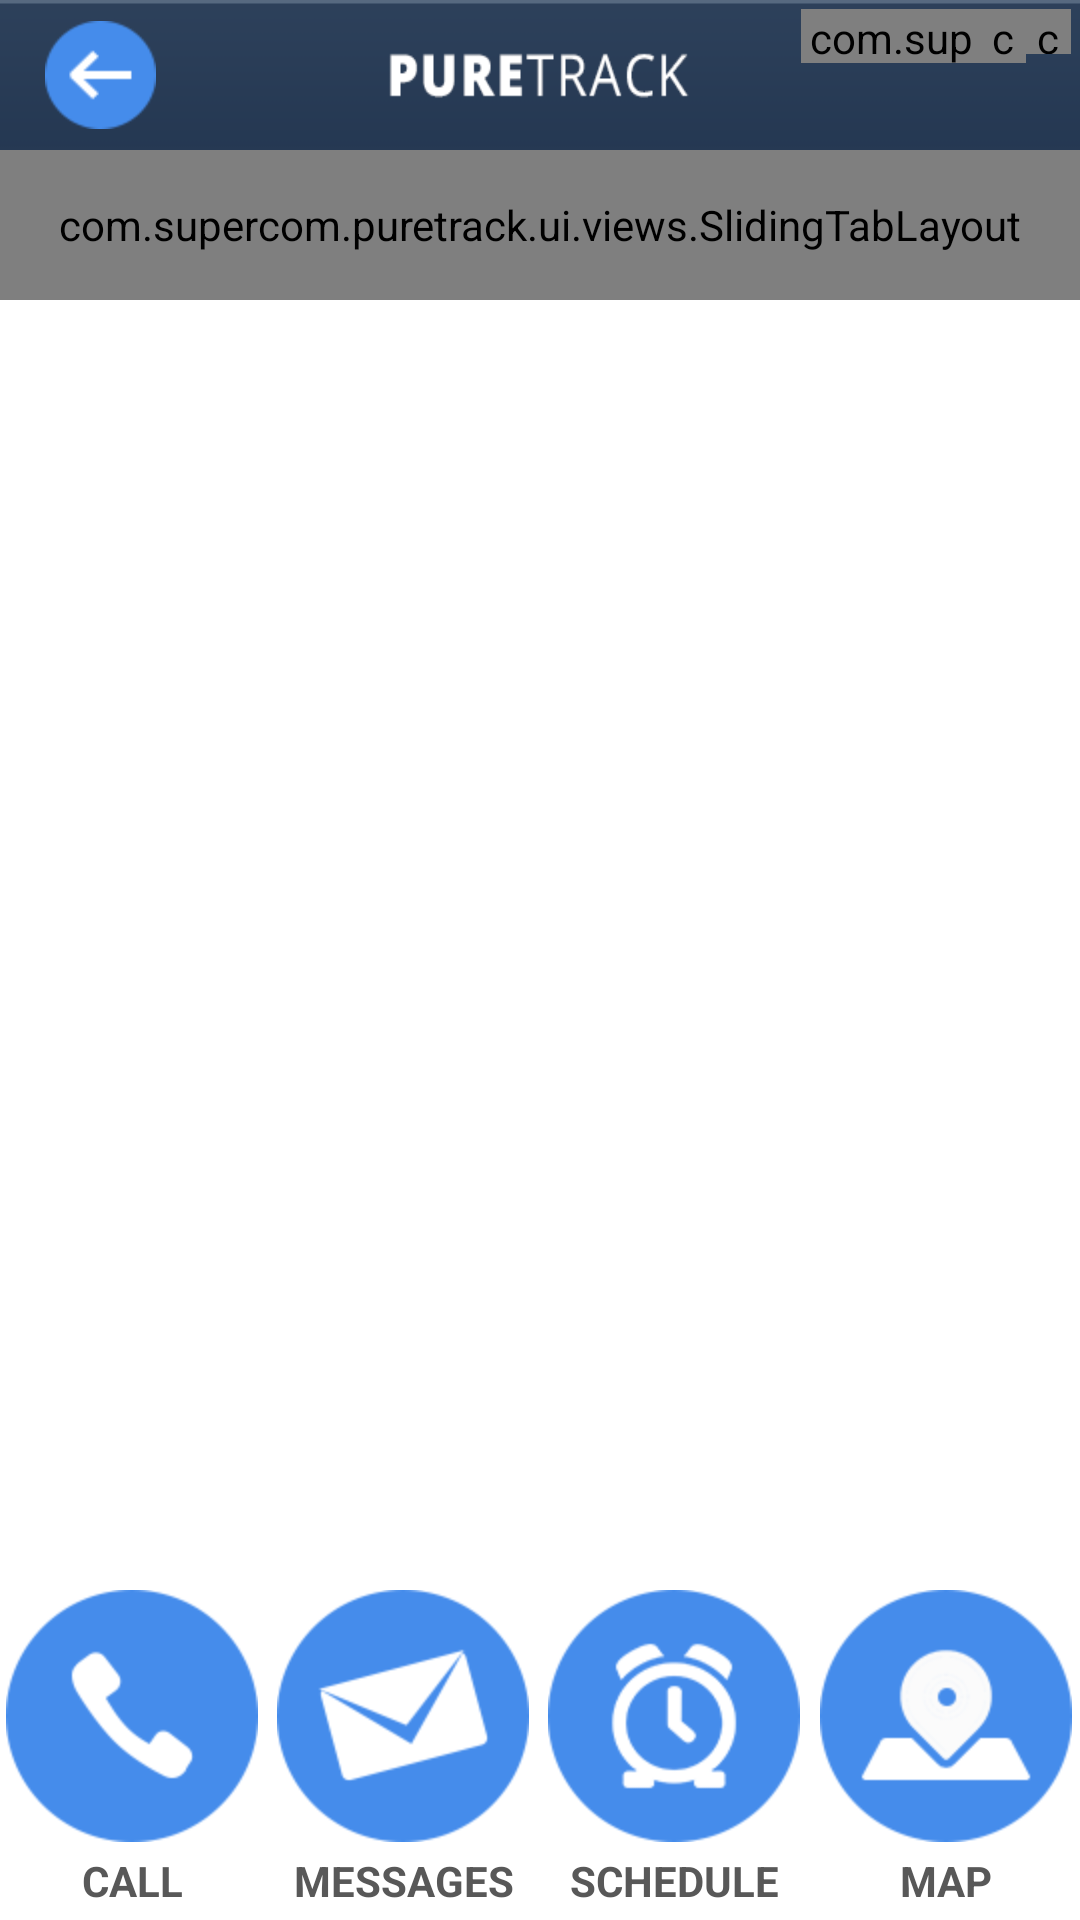

This screen was rendered from an Android layout file. Write that file and the resources it references.
<!-- AndroidManifest.xml: application theme android:Theme.Holo.Light.NoActionBar.Fullscreen -->
<!-- res/layout/schedule_screen.xml -->
<?xml version="1.0" encoding="utf-8"?>
<RelativeLayout xmlns:android="http://schemas.android.com/apk/res/android"
    xmlns:tools="http://schemas.android.com/tools"
    xmlns:app="http://schemas.android.com/apk/res-auto"
    android:id="@+id/custom_action"
    android:layout_width="match_parent"
    android:layout_height="match_parent"
    android:background="@drawable/background_off_white"
    android:gravity="left"
    android:orientation="horizontal">

    

    <RelativeLayout
        android:id="@+id/container"
        android:layout_width="match_parent"
        android:layout_height="50dp"
        android:layout_alignParentStart="false"
        android:background="@drawable/top_bar"
        android:orientation="horizontal">

        <Button
            android:id="@+id/ButtonAppaBack"
            android:layout_width="37dp"

            android:layout_height="36dp"
            android:layout_alignParentStart="true"
            android:layout_centerVertical="false"
            android:layout_marginStart="15dp"
            android:layout_marginTop="7dp"
            android:layout_marginEnd="7dp"
            android:layout_marginBottom="7dp"
            android:background="@drawable/btn_back"
            android:gravity="center_vertical" />


        <include layout="@layout/titlebar"/>

    </RelativeLayout>


    

    <LinearLayout
        android:id="@+id/bottomContainer"
        android:layout_width="match_parent"
        android:layout_height="120dp"
        android:background="@drawable/background_off_white"
        android:layout_alignParentBottom="true"
        android:orientation="horizontal">

        <Button
            android:id="@+id/ButtonAppaCall"
            android:layout_width="35dp"
            android:layout_height="120dp"
            android:layout_weight="0.03"
            android:background="@drawable/white_pressed"
            android:drawableTop="@drawable/btn_main_1"
            android:paddingTop="10dp"
            android:text="@string/general_button_call"
            android:textColor="#585858"
            android:textSize="14dp"
            android:textStyle="bold" />

        <LinearLayout
            android:layout_width="wrap_content"
            android:layout_height="match_parent"
            android:layout_weight="0.001"/>

        <Button
            android:id="@+id/ButtonAppaMessages"
            android:layout_width="35dp"
            android:layout_height="120dp"
            android:layout_weight="0.03"
            android:background="@drawable/white_pressed"
            android:drawableTop="@drawable/btn_main_2"
            android:paddingTop="10dp"
            android:text="@string/general_button_messages"
            android:textColor="#585858"
            android:textSize="14dp"
            android:textStyle="bold" />

        <LinearLayout
            android:layout_width="wrap_content"
            android:layout_height="match_parent"
            android:layout_weight="0.001"/>

        <Button
            android:id="@+id/ButtonAppaSchedule"
            android:layout_width="35dp"
            android:layout_height="120dp"
            android:layout_weight="0.03"
            android:background="@drawable/white_pressed"
            android:drawableTop="@drawable/btn_main_3"
            android:paddingTop="10dp"
            android:text="@string/general_button_schedule"
            android:textColor="#585858"
            android:textSize="14dp"
            android:textStyle="bold" />

        <LinearLayout
            android:layout_width="wrap_content"
            android:layout_height="match_parent"
            android:layout_weight="0.001"/>

        <Button
            android:id="@+id/ButtonAppaMapImg"
            android:layout_width="35dp"
            android:layout_height="120dp"
            android:layout_weight="0.03"
            android:background="@drawable/white_pressed"
            android:drawableTop="@drawable/btn_main_4"
            android:paddingTop="10dp"
            android:text="@string/general_button_map"
            android:textColor="#585858"
            android:textSize="14sp"
            android:textStyle="bold" />
    </LinearLayout>

    <FrameLayout
        android:id="@+id/pager_wrapper"
        android:layout_width="match_parent"
        android:layout_height="match_parent"
        android:layout_above="@+id/bottomContainer"
        android:paddingTop="50dp">

        <androidx.viewpager.widget.ViewPager
            android:id="@+id/pager"
            android:layout_width="match_parent"
            android:layout_height="match_parent"
            android:background="@drawable/background_off_white" />
    </FrameLayout>

    <com.supercom.puretrack.ui.views.SlidingTabLayout
        android:id="@+id/sliding_tabs"
        android:layout_width="match_parent"
        android:layout_height="50dp"
        android:layout_below="@+id/container"
        android:background="@color/blue_darker" />

</RelativeLayout>
<!-- res/layout/titlebar.xml (included above) -->
<?xml version="1.0" encoding="utf-8"?>
<RelativeLayout xmlns:android="http://schemas.android.com/apk/res/android"
    xmlns:tools="http://schemas.android.com/tools"
    xmlns:app="http://schemas.android.com/apk/res-auto"
    android:orientation="vertical"
    android:layout_width="match_parent"
    android:layout_height="match_parent">

    <com.supercom.puretrack.ui.views.toolbar.BatteryView
        android:id="@+id/batteryView"
        android:layout_width="60dp"
        android:layout_height="18dp"
        android:layout_alignParentEnd="true"
        android:layout_marginTop="3dp"
        android:layout_marginEnd="33dp"
        app:Charging="false"
        app:Percent="50"
        app:ShowNumbers="true" />

    <com.supercom.puretrack.ui.views.toolbar.MobileDataView
        android:id="@+id/mobileDataView"
        android:layout_width="15dp"
        android:layout_height="15dp"
        android:layout_marginTop="3dp"
        android:layout_marginEnd="3dp"
        android:layout_alignParentEnd="true"
        app:AvailableData="true"
        app:TypeData="G3" />

    <com.supercom.puretrack.ui.views.toolbar.CellularSignalView
        android:id="@+id/networkView"
        android:layout_width="15dp"
        android:layout_marginTop="3dp"
        android:layout_marginEnd="18dp"
        android:layout_height="18dp"
        android:layout_alignParentEnd="true"
        app:Available="true"
        app:Level="3" />
</RelativeLayout>
<!-- resources referenced by this layout -->
<resources>
  <color name="blue_darker">#162842</color>
  <!-- drawable btn_back: png bitmap (drawable-hdpi, 1928 bytes) -->
  <!-- drawable btn_main_1 (drawable) -->
  <?xml version="1.0" encoding="utf-8"?>
  <selector xmlns:android="http://schemas.android.com/apk/res/android">
  
       <item android:state_pressed="true" android:drawable="@drawable/btn_main1_p"/>
       <item android:drawable="@drawable/btn_main1"/>
  
  </selector>
  <!-- drawable btn_main_2 (drawable) -->
  <?xml version="1.0" encoding="utf-8"?>
  <selector xmlns:android="http://schemas.android.com/apk/res/android">
  
       <item android:state_pressed="true" android:drawable="@drawable/btn_main2_p"/>
       <item android:drawable="@drawable/btn_main2"/>
  
  </selector>
  <!-- drawable btn_main_3 (drawable) -->
  <?xml version="1.0" encoding="utf-8"?>
  <selector xmlns:android="http://schemas.android.com/apk/res/android">
  
       <item android:state_pressed="true" android:drawable="@drawable/btn_main3_p"/>
       <item android:drawable="@drawable/btn_main3"/>
  
  </selector>
  <!-- drawable btn_main_4 (drawable) -->
  <?xml version="1.0" encoding="utf-8"?>
  <selector xmlns:android="http://schemas.android.com/apk/res/android">
  
       <item android:state_pressed="true" android:drawable="@drawable/btn_main4_p"/>
       <item android:drawable="@drawable/btn_main4"/>
  
  </selector>
  <!-- drawable top_bar: png bitmap (drawable-hdpi, 2281 bytes) -->
  <!-- drawable white_pressed (drawable) -->
  <?xml version="1.0" encoding="utf-8"?>
  <selector xmlns:android="http://schemas.android.com/apk/res/android">
      <item android:state_pressed="true" >
          <shape>
              <solid android:color="#f5f5f5"/>
          </shape>
      </item>
      <item >
  <shape>
      <solid android:color="#ffffff"/>
  </shape>
      </item>
  </selector>
  <string name="general_button_call">CALL</string>
  <string name="general_button_map">MAP</string>
  <string name="general_button_messages">MESSAGES</string>
  <string name="general_button_schedule">SCHEDULE</string>
  <!-- drawable btn_main1_p: png bitmap (drawable-hdpi, 5488 bytes) -->
  <!-- drawable btn_main1: png bitmap (drawable-hdpi, 4292 bytes) -->
  <!-- drawable btn_main2_p: png bitmap (drawable-hdpi, 6140 bytes) -->
  <!-- drawable btn_main2: png bitmap (drawable-hdpi, 5386 bytes) -->
  <!-- drawable btn_main3_p: png bitmap (drawable-hdpi, 6352 bytes) -->
  <!-- drawable btn_main3: png bitmap (drawable-hdpi, 5855 bytes) -->
  <!-- drawable btn_main4_p: png bitmap (drawable-hdpi, 6245 bytes) -->
  <!-- drawable btn_main4: png bitmap (drawable-hdpi, 5393 bytes) -->
</resources>
